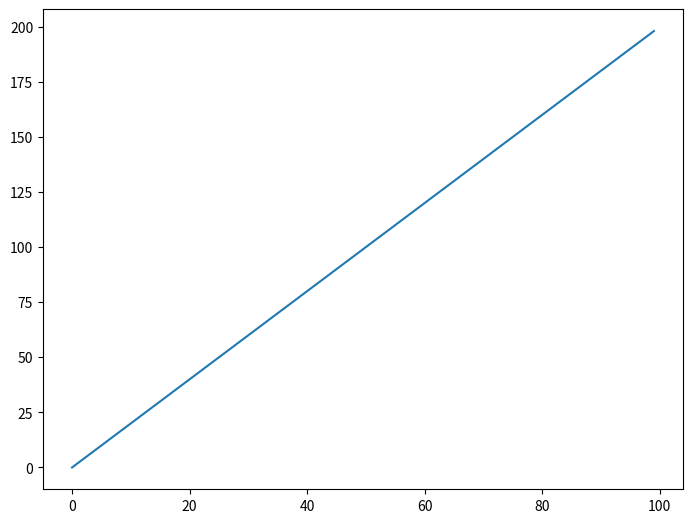
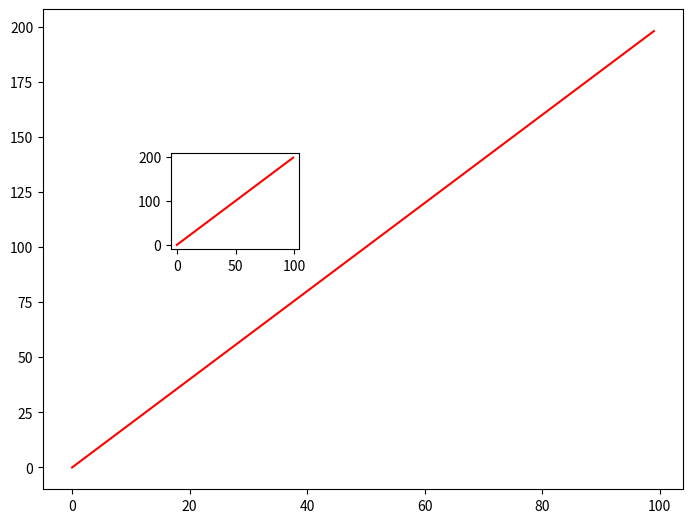
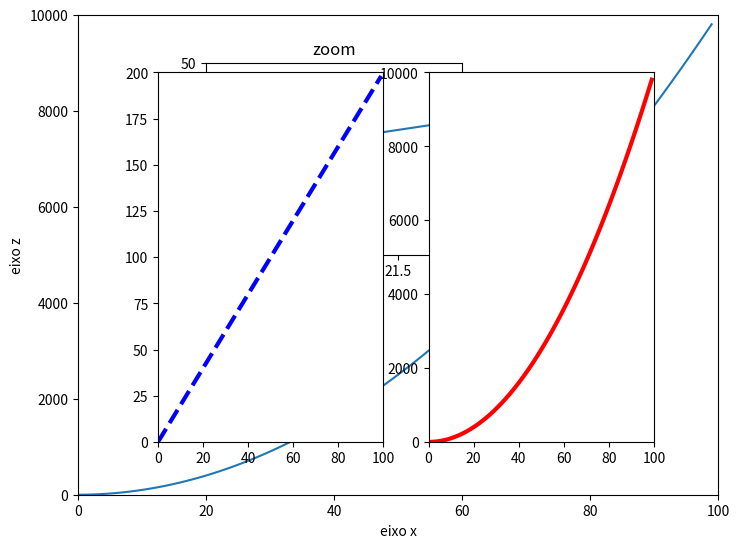
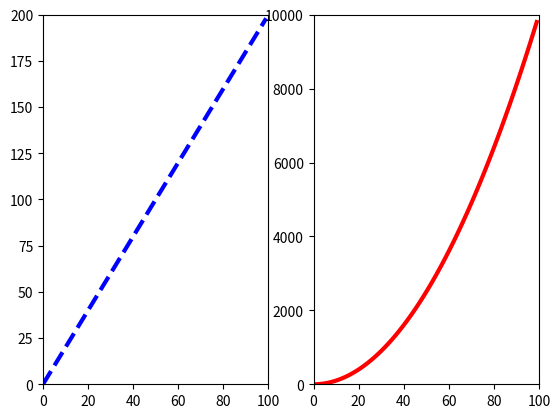
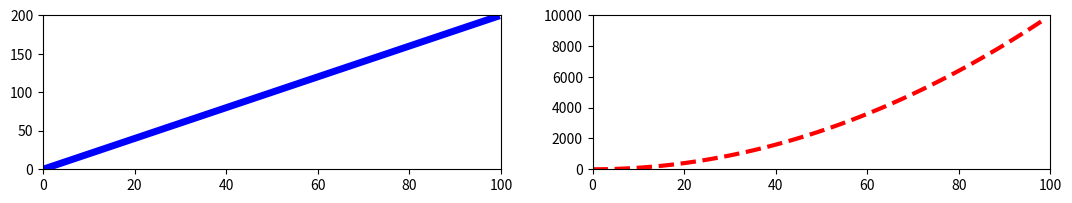

Reproduce these figures in Python, in order.
#!/usr/bin/env python
# coding: utf-8

# In[33]:


import matplotlib.pyplot as plt
import numpy as np
x = np.arange(0,100)
y = x*2
z = x**2


# In[34]:


fig = plt.figure()
axes1 = fig.add_axes([0,0,1,1])
plt.plot(x,y)


# In[ ]:





# In[40]:


fig2 = plt.figure()
axes1 = fig2.add_axes([0,0,1,1])
axes2 = fig2.add_axes([0.2,0.5,0.2,0.2])
axes1.plot(x,y,'r')
axes2.plot(x,y,'r')


# In[ ]:





# In[56]:


fig3 = plt.figure()
axes3 = fig3.add_axes([0,0,1,1])
axes4 = fig3.add_axes([0.2,0.5, .4, .4])
axes3.plot(x,z)
axes3.set_xlabel("eixo x")
axes3.set_ylabel('eixo z')
axes3.set_xlim([0,100])
axes3.set_ylim([0,10000])
axes4.plot(x,y)
axes4.set_xlabel("eixo x")
axes4.set_ylabel('eixo y')
axes4.set_title("zoom")
axes4.set_xlim([20,22])
axes4.set_ylim([30,50])


# In[59]:


plt.subplot(1,2,1)
plt.plot(x,y,'b--',lw=3)
plt.xlim(0,100)
plt.ylim(0,200)
plt.subplot(1,2,2)
plt.plot(x,z,'r',lw=3)
plt.xlim(0,100)
plt.ylim(0,10000)


# In[60]:


fig,ax = plt.subplots(1,2) #outro jeito de fazer o gráfico acima, de um jeito mais rápido
ax[0].plot(x,y,'b--',lw=3)
ax[0].set_xlim(0,100)
ax[0].set_ylim(0,200)
ax[1].plot(x,z,'r',lw=3)
ax[1].set_xlim(0,100)
ax[1].set_ylim(0,10000)


# In[68]:


fig,ax = plt.subplots(1,2,figsize=(13,2)) #outro jeito de fazer o gráfico acima, de um jeito mais rápido
ax[0].plot(x,y,'b',lw=5)
ax[0].set_xlim(0,100)
ax[0].set_ylim(0,200)
ax[1].plot(x,z,'r--',lw=3)
ax[1].set_xlim(0,100)
ax[1].set_ylim(0,10000)


# In[ ]:




